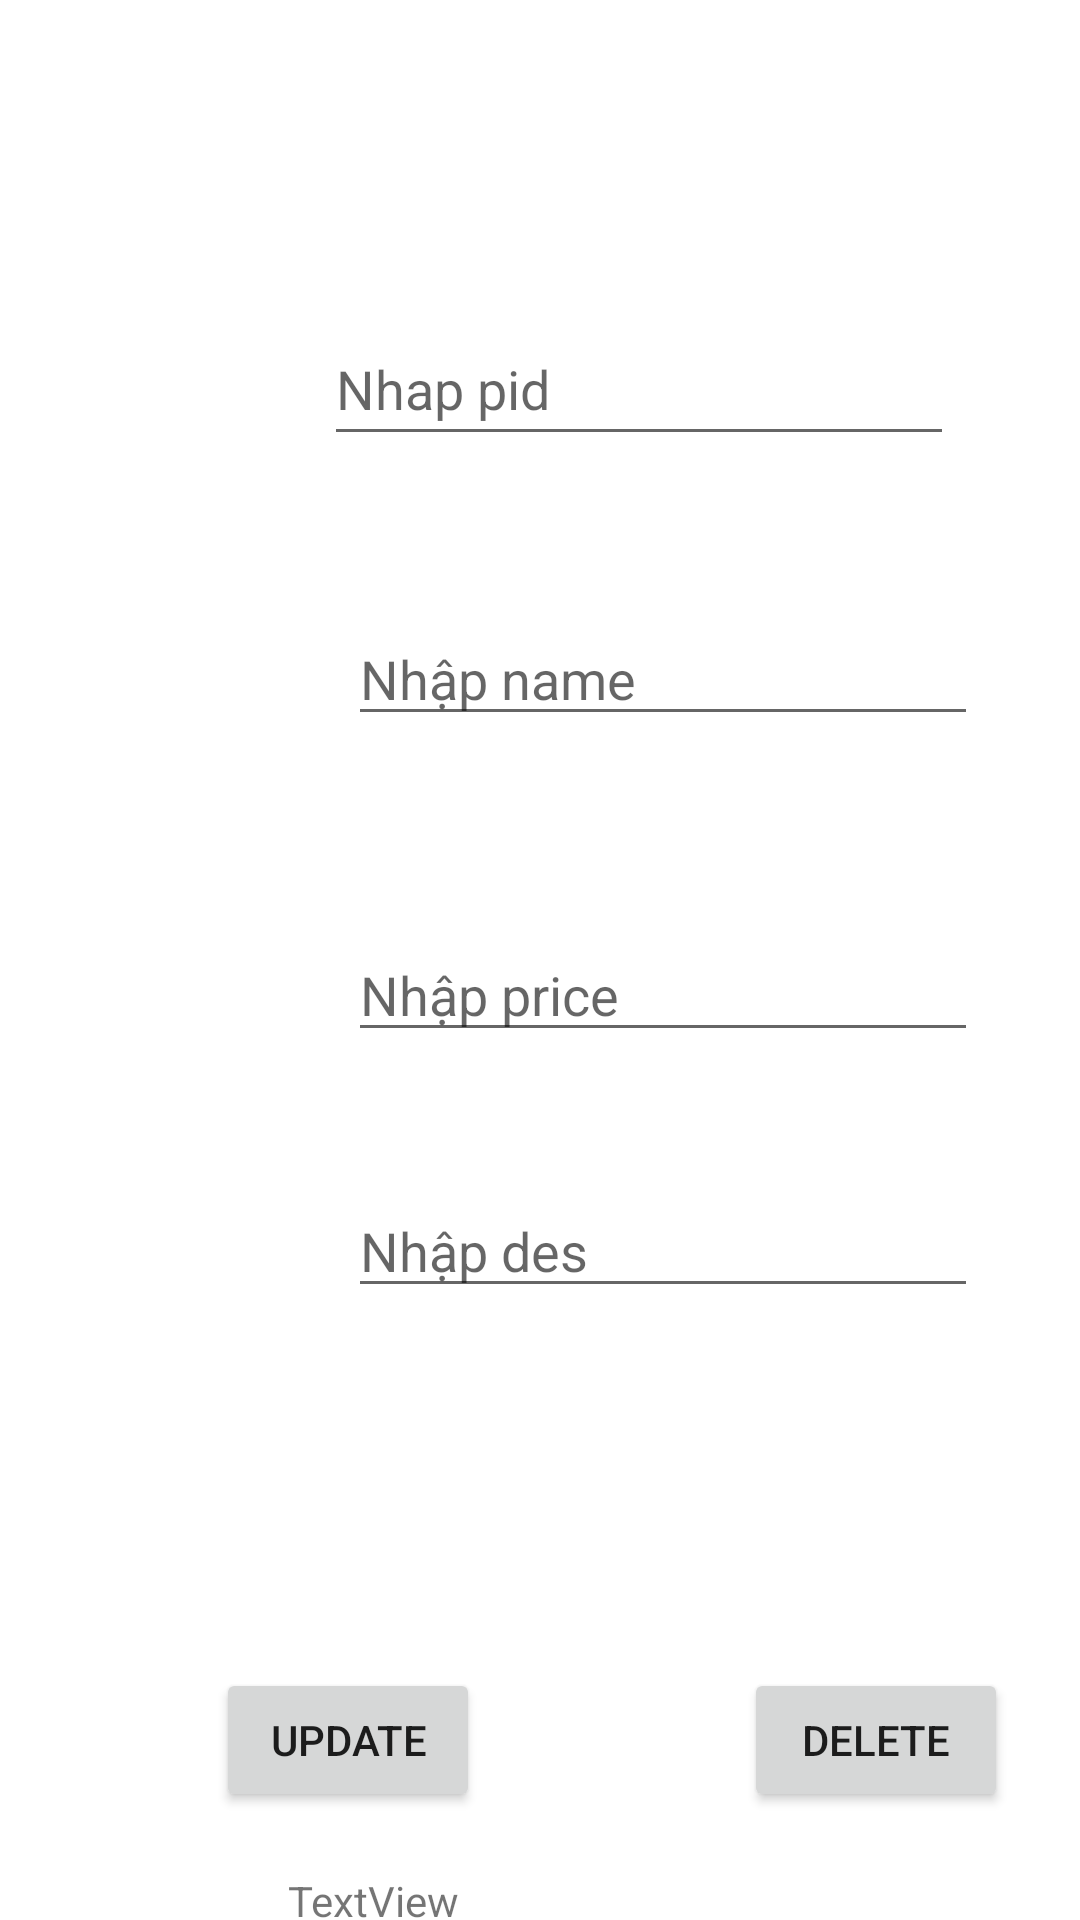

Layout XML and referenced resources for this Android screen:
<!-- AndroidManifest.xml: application theme Theme.Lab2ADNWK -->
<!-- res/layout/activity_demo4_update.xml -->
<?xml version="1.0" encoding="utf-8"?>
<androidx.constraintlayout.widget.ConstraintLayout xmlns:android="http://schemas.android.com/apk/res/android"
    xmlns:app="http://schemas.android.com/apk/res-auto"
    xmlns:tools="http://schemas.android.com/tools"
    android:layout_width="match_parent"
    android:layout_height="match_parent"
    tools:context=".lab41.demo4Update">

    <EditText
        android:id="@+id/edt_pid41"
        android:layout_width="wrap_content"
        android:layout_height="wrap_content"
        android:layout_marginStart="108dp"
        android:layout_marginTop="104dp"
        android:ems="10"
        android:inputType="textPersonName"
        android:minHeight="48dp"
   android:hint="Nhap pid"
        app:layout_constraintStart_toStartOf="parent"
        app:layout_constraintTop_toTopOf="parent" />

    <EditText
        android:id="@+id/edt_name41"
        android:layout_width="wrap_content"
        android:layout_height="wrap_content"
        android:layout_marginStart="8dp"
        android:layout_marginTop="52dp"
        android:ems="10"
        android:hint="Nhập name"
        android:inputType="textPersonName"
        app:layout_constraintStart_toStartOf="@+id/edt_pid41"
        app:layout_constraintTop_toBottomOf="@+id/edt_pid41" />

    <EditText
        android:id="@+id/edt_price41"
        android:layout_width="wrap_content"
        android:layout_height="wrap_content"
        android:layout_marginTop="64dp"
        android:ems="10"
        android:inputType="textPersonName"
        android:hint="Nhập price"
        app:layout_constraintStart_toStartOf="@+id/edt_name41"
        app:layout_constraintTop_toBottomOf="@+id/edt_name41" />

    <EditText
        android:id="@+id/edt_des41"
        android:layout_width="wrap_content"
        android:layout_height="wrap_content"
        android:layout_marginTop="44dp"
        android:ems="10"
        android:inputType="textPersonName"
        android:hint="Nhập des"
        app:layout_constraintStart_toStartOf="@+id/edt_price41"
        app:layout_constraintTop_toBottomOf="@+id/edt_price41" />

    <Button
        android:id="@+id/btn_update41"
        android:layout_width="wrap_content"
        android:layout_height="wrap_content"
        android:layout_marginStart="72dp"
        android:layout_marginTop="120dp"
        android:text="Update"
        app:layout_constraintStart_toStartOf="parent"
        app:layout_constraintTop_toBottomOf="@+id/edt_des41" />

    <Button
        android:id="@+id/btn_delete41"
        android:layout_width="wrap_content"
        android:layout_height="wrap_content"
        android:layout_marginStart="88dp"
        android:text="Delete"
        app:layout_constraintStart_toEndOf="@+id/btn_update41"
        app:layout_constraintTop_toTopOf="@+id/btn_update41" />

    <TextView
        android:id="@+id/tv_err"
        android:layout_width="127dp"
        android:layout_height="41dp"
        android:layout_marginStart="24dp"
        android:layout_marginTop="20dp"
        android:text="TextView"
        app:layout_constraintStart_toStartOf="@+id/btn_update41"
        app:layout_constraintTop_toBottomOf="@+id/btn_update41" />
</androidx.constraintlayout.widget.ConstraintLayout>
<!-- resources referenced by this layout -->
<resources>
  <style name="Theme.Lab2ADNWK" parent="Theme.MaterialComponents.DayNight.NoActionBar">
          
          <item name="colorPrimary">@color/purple_500</item>
          <item name="colorPrimaryVariant">@color/purple_700</item>
          <item name="colorOnPrimary">@color/white</item>
          
          <item name="colorSecondary">@color/teal_200</item>
          <item name="colorSecondaryVariant">@color/teal_700</item>
          <item name="colorOnSecondary">@color/black</item>
          
          <item name="android:statusBarColor" tools:targetApi="l">?attr/colorPrimaryVariant</item>
          
      </style>
  <!-- not gathered from this repository: default colours our renderer supplied (Android Studio template values) -->
  <color name="purple_500">#FF6200EE</color>
  <color name="purple_700">#FF3700B3</color>
  <color name="teal_200">#FF03DAC5</color>
  <color name="teal_700">#FF018786</color>
  <color name="black">#FF000000</color>
  <color name="white">#FFFFFFFF</color>
</resources>
